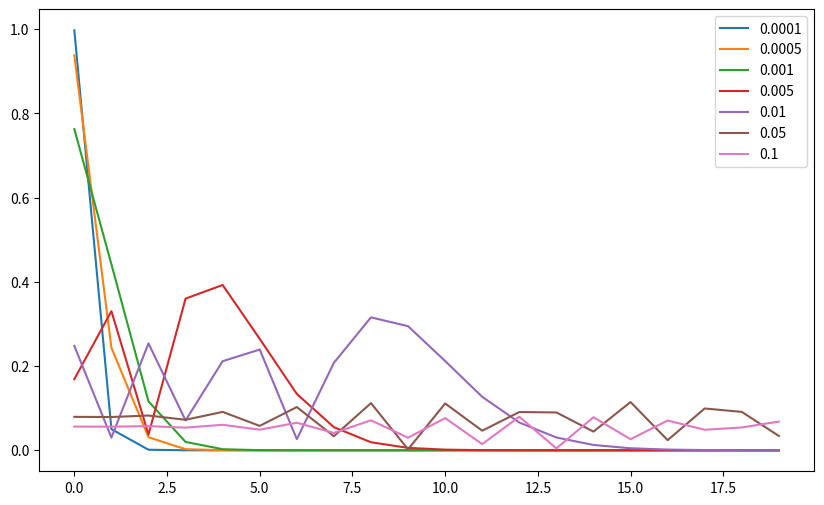

This figure's Python source:

import numpy as np
import matplotlib.pyplot as plt
from scipy.special import jn

SENSOR_FREQUENCY = 24.e9
LIGHT_OF_SPEED = 3.e8
ALPHA = 4 * np.pi * SENSOR_FREQUENCY / LIGHT_OF_SPEED
print(ALPHA)

d_list = [100.e-6, 500.e-6, 1.e-3, 5.e-3, 10.e-3, 50.e-3, 100.e-3]

# x の範囲
x = np.linspace(0, 20, 500)

# ベッセル関数の次数
jn_dim = 20
n_values = [i for i in range(jn_dim)]

# 周波数
f_obj = 1.0  # [Hz]
f_list = [_n * f_obj for _n in n_values]

# ベッセル関数
bessel_list = []
for d in d_list:
    jn_list = []
    for n, freq in zip(n_values, f_list):
        value = jn(n, ALPHA * d)
        jn_list.append((freq, value))
    bessel_list.append((d, jn_list))

# plot
one_besseld = bessel_list[0][1]
fs, values = zip(*one_besseld)

plt.figure(figsize=(10, 6))
for one_bessel in bessel_list:
    d, data = one_bessel
    fs, values = zip(*data)
    plt.plot(fs, np.abs(values), label=f'{d}')
plt.legend()
plt.show()
